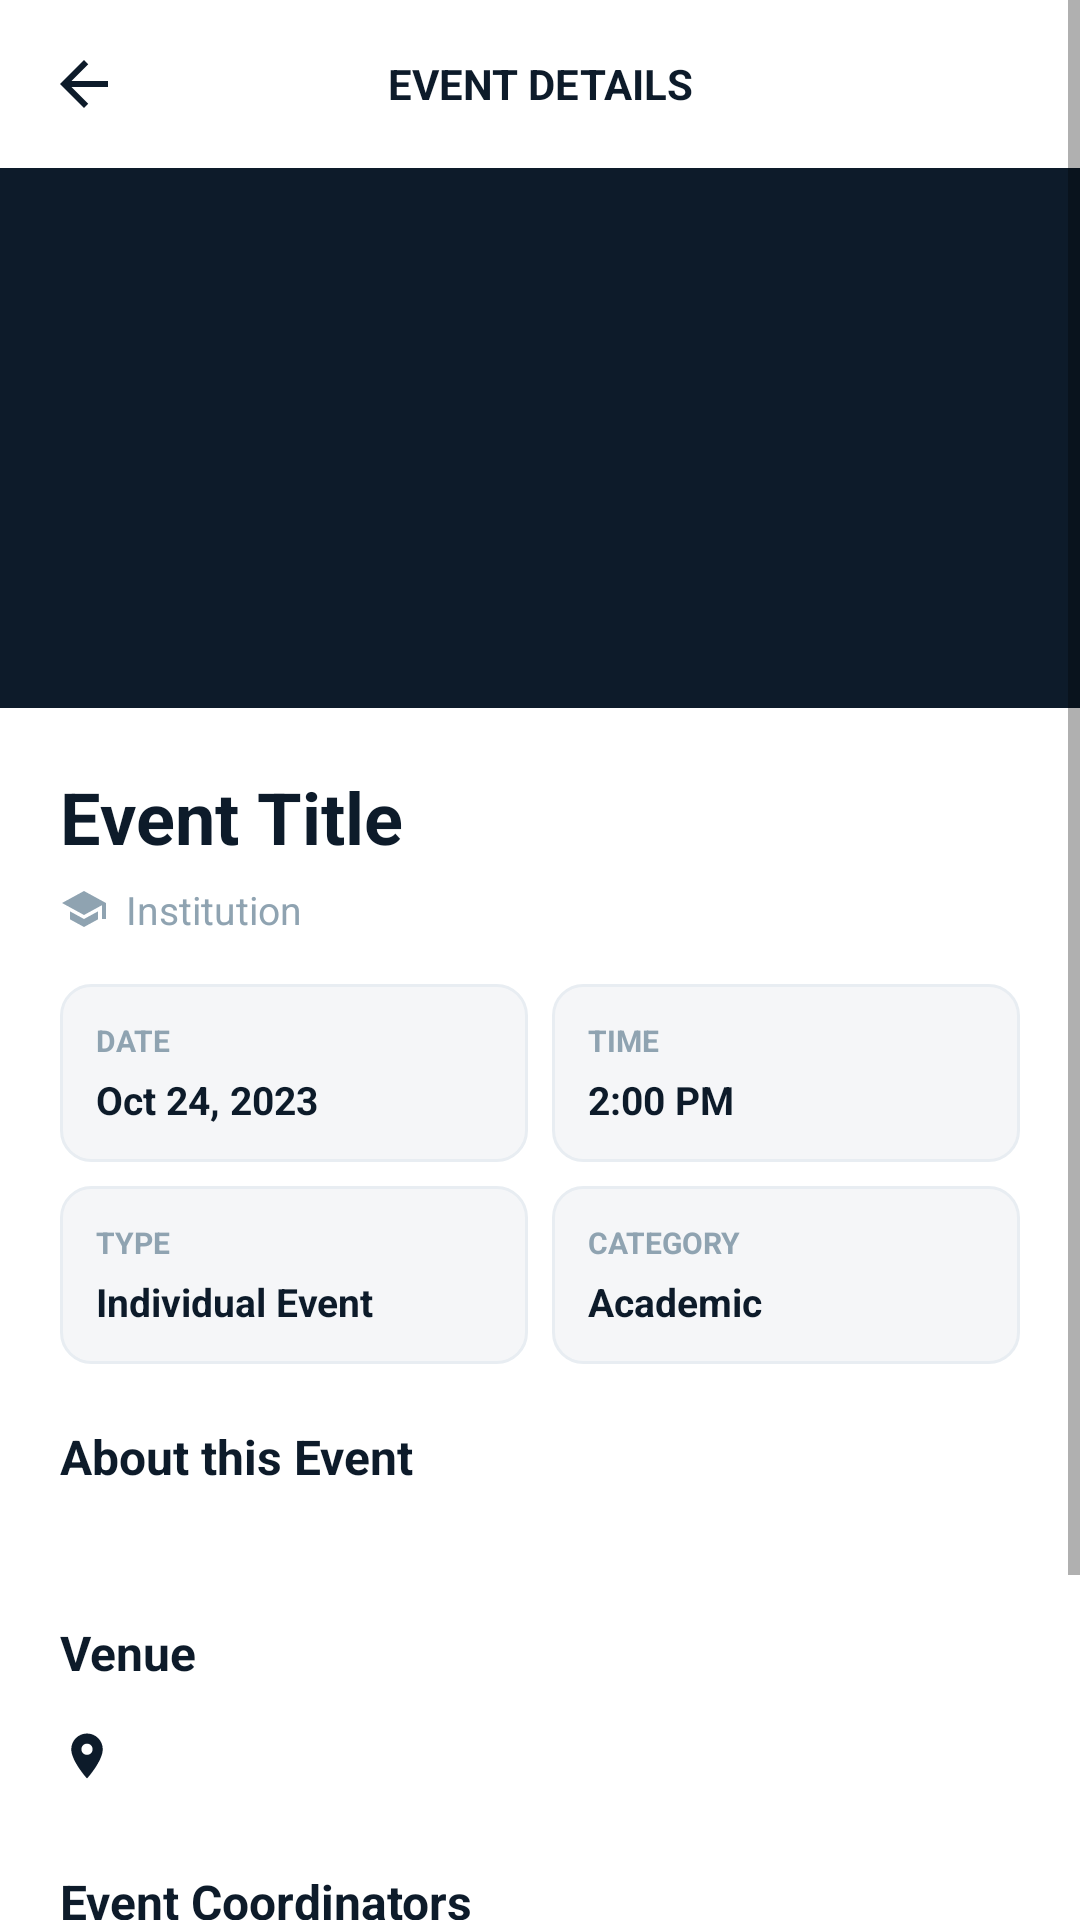

Layout XML and referenced resources for this Android screen:
<!-- AndroidManifest.xml: activity theme Theme.EventZee.NoActionBar -->
<!-- res/layout/activity_event_detail.xml -->
<?xml version="1.0" encoding="utf-8"?>
<ScrollView xmlns:android="http://schemas.android.com/apk/res/android"
    xmlns:app="http://schemas.android.com/apk/res-auto"
    android:layout_width="match_parent"
    android:layout_height="match_parent"
    android:background="@color/background">
    <LinearLayout
        android:layout_width="match_parent"
        android:layout_height="wrap_content"
        android:orientation="vertical">

        
        <LinearLayout android:layout_width="match_parent" android:layout_height="56dp"
            android:orientation="horizontal" android:gravity="center_vertical"
            android:paddingStart="16dp" android:paddingEnd="16dp">
            <ImageView android:id="@+id/iv_back" android:layout_width="24dp" android:layout_height="24dp"
                android:src="@drawable/ic_arrow_back" android:tint="@color/text_primary"/>
            <TextView android:layout_width="0dp" android:layout_height="wrap_content"
                android:layout_weight="1" android:text="EVENT DETAILS" android:textSize="14sp"
                android:textStyle="bold" android:textColor="@color/text_primary" android:gravity="center"/>
            <View android:layout_width="24dp" android:layout_height="24dp"/>
        </LinearLayout>

        
        <View android:layout_width="match_parent" android:layout_height="180dp"
            android:background="@color/primary"/>

        <LinearLayout android:layout_width="match_parent" android:layout_height="wrap_content"
            android:orientation="vertical" android:padding="20dp">

            <TextView android:id="@+id/tv_event_title" android:layout_width="wrap_content"
                android:layout_height="wrap_content" android:textSize="24sp"
                android:textStyle="bold" android:textColor="@color/text_primary"
                android:text="Event Title"/>

            <LinearLayout android:layout_width="wrap_content" android:layout_height="wrap_content"
                android:orientation="horizontal" android:gravity="center_vertical"
                android:layout_marginTop="6dp">
                <ImageView android:layout_width="16dp" android:layout_height="16dp"
                    android:src="@drawable/ic_school" android:tint="@color/text_secondary"/>
                <TextView android:id="@+id/tv_institution" android:layout_width="wrap_content"
                    android:layout_height="wrap_content" android:textSize="13sp"
                    android:textColor="@color/text_secondary" android:layout_marginStart="6dp"
                    android:text="Institution"/>
            </LinearLayout>

            
            <LinearLayout android:layout_width="match_parent" android:layout_height="wrap_content"
                android:orientation="horizontal" android:layout_marginTop="16dp">
                <LinearLayout android:layout_width="0dp" android:layout_height="wrap_content"
                    android:layout_weight="1" android:orientation="vertical"
                    android:background="@drawable/info_card_bg" android:padding="12dp"
                    android:layout_marginEnd="8dp">
                    <TextView android:layout_width="wrap_content" android:layout_height="wrap_content"
                        android:text="DATE" android:textSize="10sp" android:textColor="@color/text_secondary"
                        android:textStyle="bold"/>
                    <TextView android:id="@+id/tv_date" android:layout_width="wrap_content"
                        android:layout_height="wrap_content" android:textSize="13sp"
                        android:textStyle="bold" android:textColor="@color/text_primary"
                        android:layout_marginTop="4dp" android:text="Oct 24, 2023"/>
                </LinearLayout>
                <LinearLayout android:layout_width="0dp" android:layout_height="wrap_content"
                    android:layout_weight="1" android:orientation="vertical"
                    android:background="@drawable/info_card_bg" android:padding="12dp">
                    <TextView android:layout_width="wrap_content" android:layout_height="wrap_content"
                        android:text="TIME" android:textSize="10sp" android:textColor="@color/text_secondary"
                        android:textStyle="bold"/>
                    <TextView android:id="@+id/tv_time" android:layout_width="wrap_content"
                        android:layout_height="wrap_content" android:textSize="13sp"
                        android:textStyle="bold" android:textColor="@color/text_primary"
                        android:layout_marginTop="4dp" android:text="2:00 PM"/>
                </LinearLayout>
            </LinearLayout>

            <LinearLayout android:layout_width="match_parent" android:layout_height="wrap_content"
                android:orientation="horizontal" android:layout_marginTop="8dp">
                <LinearLayout android:layout_width="0dp" android:layout_height="wrap_content"
                    android:layout_weight="1" android:orientation="vertical"
                    android:background="@drawable/info_card_bg" android:padding="12dp"
                    android:layout_marginEnd="8dp">
                    <TextView android:layout_width="wrap_content" android:layout_height="wrap_content"
                        android:text="TYPE" android:textSize="10sp" android:textColor="@color/text_secondary"
                        android:textStyle="bold"/>
                    <TextView android:id="@+id/tv_type" android:layout_width="wrap_content"
                        android:layout_height="wrap_content" android:textSize="13sp"
                        android:textStyle="bold" android:textColor="@color/text_primary"
                        android:layout_marginTop="4dp" android:text="Individual Event"/>
                </LinearLayout>
                <LinearLayout android:layout_width="0dp" android:layout_height="wrap_content"
                    android:layout_weight="1" android:orientation="vertical"
                    android:background="@drawable/info_card_bg" android:padding="12dp">
                    <TextView android:layout_width="wrap_content" android:layout_height="wrap_content"
                        android:text="CATEGORY" android:textSize="10sp" android:textColor="@color/text_secondary"
                        android:textStyle="bold"/>
                    <TextView android:id="@+id/tv_category" android:layout_width="wrap_content"
                        android:layout_height="wrap_content" android:textSize="13sp"
                        android:textStyle="bold" android:textColor="@color/text_primary"
                        android:layout_marginTop="4dp" android:text="Academic"/>
                </LinearLayout>
            </LinearLayout>

            <TextView android:layout_width="wrap_content" android:layout_height="wrap_content"
                android:text="About this Event" android:textSize="16sp"
                android:textStyle="bold" android:textColor="@color/text_primary"
                android:layout_marginTop="20dp"/>
            <TextView android:id="@+id/tv_description" android:layout_width="match_parent"
                android:layout_height="wrap_content" android:textSize="13sp"
                android:textColor="@color/text_secondary" android:layout_marginTop="6dp"
                android:lineSpacingMultiplier="1.5"/>

            <TextView android:layout_width="wrap_content" android:layout_height="wrap_content"
                android:text="Venue" android:textSize="16sp"
                android:textStyle="bold" android:textColor="@color/text_primary"
                android:layout_marginTop="20dp"/>
            <LinearLayout android:layout_width="wrap_content" android:layout_height="wrap_content"
                android:orientation="horizontal" android:gravity="center_vertical"
                android:layout_marginTop="6dp">
                <ImageView android:layout_width="18dp" android:layout_height="18dp"
                    android:src="@drawable/ic_location" android:tint="@color/text_primary"/>
                <LinearLayout android:layout_width="wrap_content" android:layout_height="wrap_content"
                    android:orientation="vertical" android:layout_marginStart="8dp">
                    <TextView android:id="@+id/tv_venue" android:layout_width="wrap_content"
                        android:layout_height="wrap_content" android:textSize="14sp"
                        android:textStyle="bold" android:textColor="@color/text_primary"/>
                    <TextView android:id="@+id/tv_venue_sub" android:layout_width="wrap_content"
                        android:layout_height="wrap_content" android:textSize="12sp"
                        android:textColor="@color/text_secondary"/>
                </LinearLayout>
            </LinearLayout>

            <TextView android:layout_width="wrap_content" android:layout_height="wrap_content"
                android:text="Event Coordinators" android:textSize="16sp"
                android:textStyle="bold" android:textColor="@color/text_primary"
                android:layout_marginTop="20dp"/>
            <TextView android:id="@+id/tv_coordinators" android:layout_width="match_parent"
                android:layout_height="wrap_content" android:textSize="13sp"
                android:textColor="@color/text_secondary" android:layout_marginTop="6dp"/>

        </LinearLayout>

        
        <Button
            android:id="@+id/btn_register"
            android:layout_width="match_parent"
            android:layout_height="52dp"
            android:layout_margin="20dp"
            android:background="@drawable/btn_primary"
            android:text="Register for Event  →"
            android:textColor="@color/white"
            android:textSize="16sp"
            android:textStyle="bold"/>

    </LinearLayout>
</ScrollView>
<!-- resources referenced by this layout -->
<resources>
  <color name="background">#FFFFFF</color>
  <color name="primary">#0D1B2A</color>
  <color name="text_primary">#0D1B2A</color>
  <color name="text_secondary">#8FA3B1</color>
  <color name="white">#FFFFFF</color>
  <!-- drawable btn_primary (drawable) -->
  <?xml version="1.0" encoding="utf-8"?>
  <shape xmlns:android="http://schemas.android.com/apk/res/android" android:shape="rectangle">
      <corners android:radius="10dp"/>
      <solid android:color="#0D1B2A"/>
  </shape>
  <!-- drawable ic_arrow_back (drawable) -->
  <vector xmlns:android="http://schemas.android.com/apk/res/android" android:width="24dp" android:height="24dp" android:viewportWidth="24" android:viewportHeight="24">
      <path android:fillColor="#0D1B2A" android:pathData="M20,11H7.83l5.59,-5.59L12,4l-8,8 8,8 1.41,-1.41L7.83,13H20v-2z"/>
  </vector>
  <!-- drawable ic_location (drawable) -->
  <vector xmlns:android="http://schemas.android.com/apk/res/android" android:width="24dp" android:height="24dp" android:viewportWidth="24" android:viewportHeight="24">
      <path android:fillColor="#8FA3B1" android:pathData="M12,2C8.13,2 5,5.13 5,9c0,5.25 7,13 7,13s7,-7.75 7,-13C19,5.13 15.87,2 12,2zM12,11.5c-1.38,0 -2.5,-1.12 -2.5,-2.5s1.12,-2.5 2.5,-2.5 2.5,1.12 2.5,2.5 -1.12,2.5 -2.5,2.5z"/>
  </vector>
  <!-- drawable ic_school (drawable) -->
  <vector xmlns:android="http://schemas.android.com/apk/res/android" android:width="24dp" android:height="24dp" android:viewportWidth="24" android:viewportHeight="24">
      <path android:fillColor="#8FA3B1" android:pathData="M5,13.18v4L12,21l7,-3.82v-4L12,17l-7,-3.82zM12,3L1,9l11,6 9,-4.91V17h2V9L12,3z"/>
  </vector>
  <!-- drawable info_card_bg (drawable) -->
  <?xml version="1.0" encoding="utf-8"?>
  <shape xmlns:android="http://schemas.android.com/apk/res/android" android:shape="rectangle">
      <corners android:radius="10dp"/>
      <stroke android:width="1dp" android:color="#E8EDF2"/>
      <solid android:color="#F5F6F8"/>
  </shape>
  <style name="Theme.EventZee.NoActionBar" parent="Theme.EventZee">
          <item name="windowActionBar">false</item>
          <item name="windowNoTitle">true</item>
      </style>
  <style name="Theme.EventZee" parent="Theme.MaterialComponents.Light.NoActionBar">
          <item name="colorPrimary">@color/primary</item>
          <item name="colorPrimaryDark">@color/primary_dark</item>
          <item name="colorAccent">@color/primary</item>
          <item name="android:windowBackground">@color/background</item>
          <item name="android:statusBarColor">@color/background</item>
          <item name="android:windowLightStatusBar">true</item>
      </style>
  <color name="primary_dark">#0A1520</color>
</resources>
